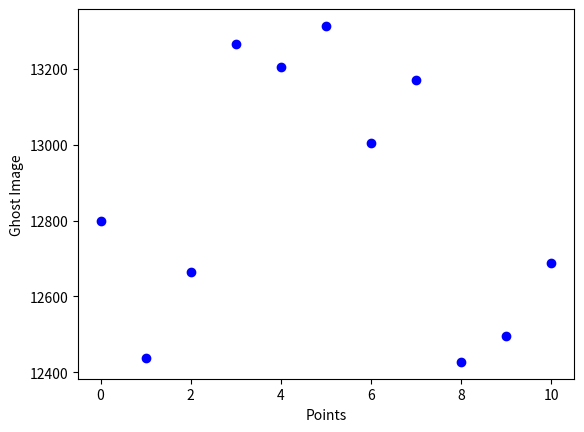

The matplotlib source for this figure:
# -*- coding: utf-8 -*-
"""
Created on Sun Feb 23 14:20:22 2020

[redacted]
"""

import math
import numpy as np
import matplotlib.pyplot as plt
from scipy.optimize import curve_fit 



I0 = 1 #mean intensity of light source
I1 = 0.3 #constant of noise 
elements = 11 #number of laser outlets
attempts = 100000 # number of trials 
W = 0.01 #width of laser source
multiplier = [] #analogous to the multiplier in the experiment
chi = []
s = 10/math.sqrt(attempts)

object = [0,0,0,1,1,1,1,1,0,0,0] #The object exposed to wave intensities

for d in range(elements): 
    multiplier.append(0)

for j in range(elements): 
    chi.append(0)


for k in range(attempts):
    
    pos = 0
    position = []
    bucket = []
    wave_x=[]
    wave_y=[]

    wave = np.random.poisson(10,elements)   #laser source with noise

    randomizer = np.random.uniform(0, 1, elements)

    wave_ran = np.multiply(wave, randomizer)

    randomized_wave = np.around(wave_ran)

    for k in range(elements):
    
        q = np.random.binomial(randomized_wave[k], 0.999)
        wave_x.append(q)
        wave_y.append(randomized_wave[k]-q)
    
    bucket = np.multiply(object, wave_y) #interaction of laser wave intensities and object
    
    j = sum(bucket) #summing up the resultant array 

    multiplied = j*np.array(wave_x) #multiplying the sum of the interaction array with the original wave intensities 
     
    multiplier += multiplied #summing up consecutive trials
 

avg_multiplier = np.array(multiplier) #average of resulting intensity at each position
bac_multiplier = [(x) for x in avg_multiplier]

print(bac_multiplier)

#x = np.arange(0, 11, 1)
#y= np.piecewise(x, [x < 3, 3<=x], [0,1])
#z= np.piecewise(x, [x <= 7, x>7], [1,0])
#w=y*z    

#def tophat(x, a, b):
 #   return a*(w + b) 

#popt, pcov = curve_fit(tophat, x, bac_multiplier)
#popt

#plt.plot(tophat(x, *popt), 'r-')

plt.plot(bac_multiplier, "bo")


plt.ylabel("Ghost Image")
plt.xlabel("Points")
plt.show()

print(wave_x)
print(wave_y)
 

#for t in range(elements): 
 #       chi[t] = ((bac_multiplier[t]-object[t])*(bac_multiplier[t]-object[t]))/1
        
#chi_squared = sum(chi)

#print(chi_squared)

#print (wave)
#print(j)
